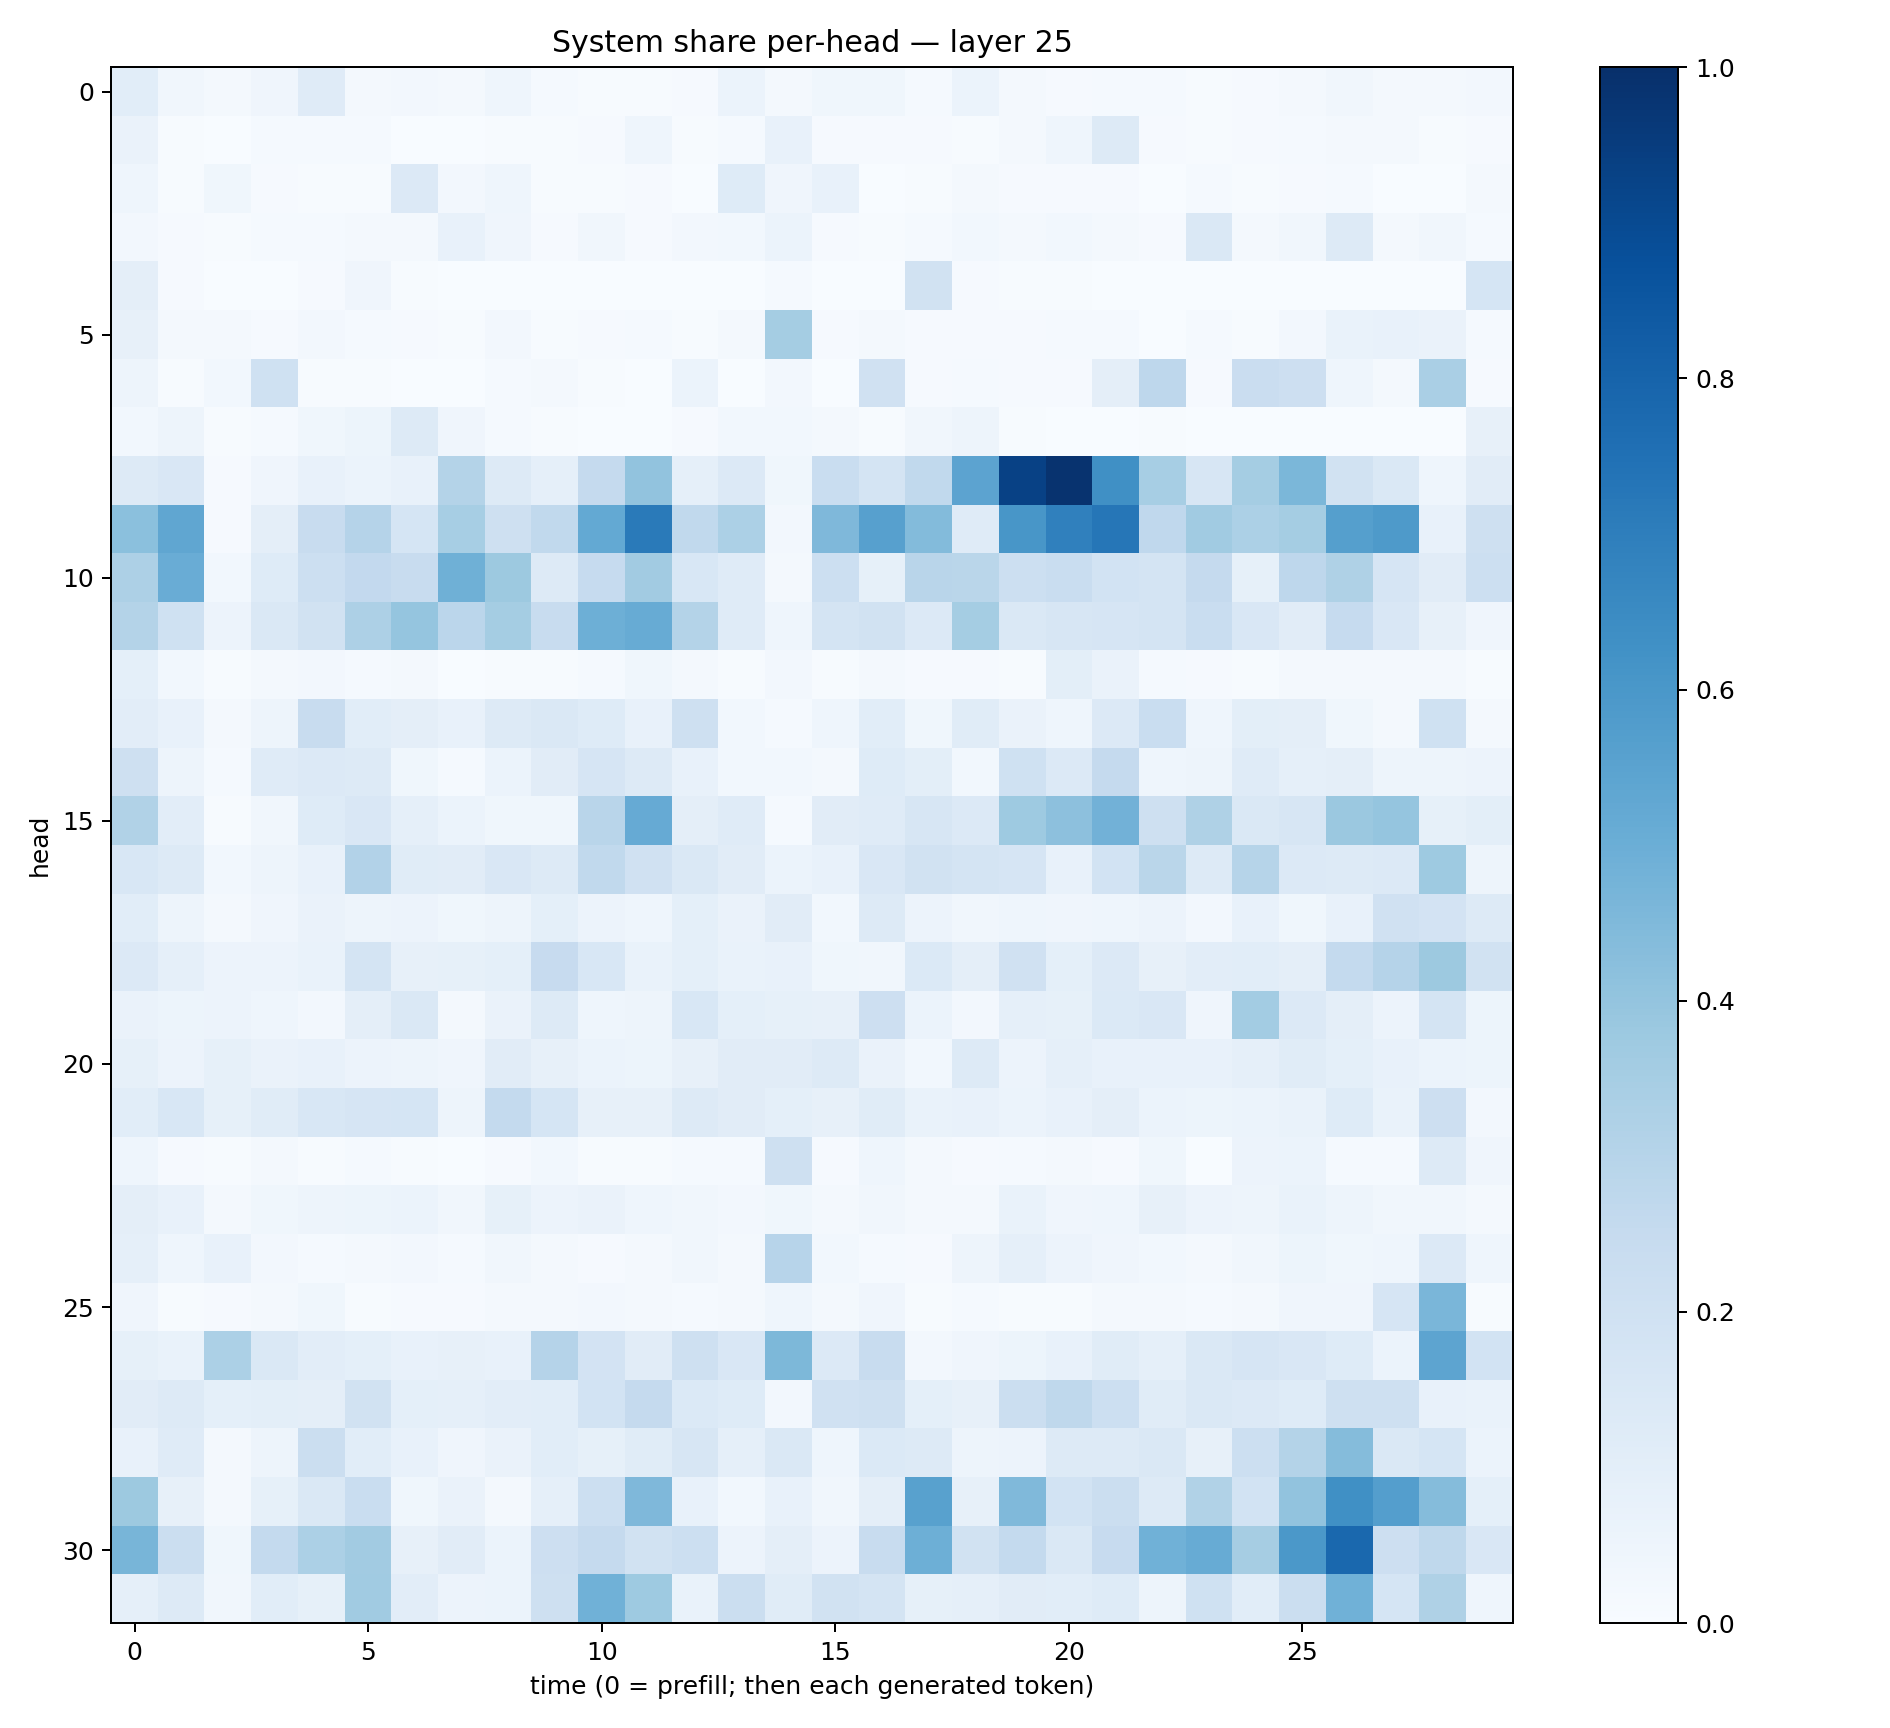

Source data for this figure (header and first rows):
0.108038455, 0.034179676, 0.0165339, 0.04118026, 0.12025539, 0.017977433, 0.026856085, 0.02240382, 0.04426515, 0.012540898, 0.0077271457, 0.005832486, 0.009895402, 0.061951213, 0.016868705, 0.037590533, 0.035408936, 0.011931048, 0.061479922, 0.017450424, 0.010057853, 0.012446998, 0.011951258, 0.006618175
0.06367, 0.004656, 0.003581, 0.01286, 0.01385, 0.01233, 0.003745, 0.001791, 0.007082, 0.006103, 0.0106, 0.04395, 0.007111, 0.0156, 0.07295, 0.008354, 0.009108, 0.009481, 0.006675, 0.02145, 0.0448, 0.1277, 0.009844, 0.00608
0.04316, 0.004057, 0.03847, 0.01033, 0.007566, 0.004025, 0.1354, 0.02345, 0.04606, 0.005665, 0.00624, 0.008757, 0.003832, 0.1211, 0.0424, 0.07766, 0.002712, 0.004344, 0.02231, 0.009555, 0.007888, 0.01133, 0.00344, 0.01371
0.02497, 0.00839, 0.007436, 0.01537, 0.01228, 0.01596, 0.01728, 0.07191, 0.04031, 0.009561, 0.03219, 0.009269, 0.02375, 0.02989, 0.06221, 0.007851, 0.005517, 0.01257, 0.02739, 0.02048, 0.02901, 0.01612, 0.0114, 0.143
0.09539, 0.01087, 0.00122, 0.001387, 0.009194, 0.04136, 0.004763, 0.0006731, 0.003459, 0.001332, 0.001248, 0.0008937, 0.001976, 0.0008113, 0.01428, 0.0008287, 0.0009057, 0.192, 0.01092, 0.006077, 0.006165, 0.002678, 0.002005, 0.0008152
0.07925, 0.01685, 0.01997, 0.008052, 0.02652, 0.01461, 0.008495, 0.004244, 0.02642, 0.007622, 0.009356, 0.01273, 0.007574, 0.01851, 0.3542, 0.009866, 0.02043, 0.01133, 0.01018, 0.01037, 0.01282, 0.01301, 0.00214, 0.01195
0.05072, 0.006949, 0.0278, 0.201, 0.006949, 0.004741, 0.003323, 0.002856, 0.01381, 0.01835, 0.003967, 0.001381, 0.06015, 0.002655, 0.02385, 0.002288, 0.1963, 0.01012, 0.0151, 0.01121, 0.00832, 0.09543, 0.2766, 0.01008
0.02756, 0.0487, 0.00656, 0.01334, 0.03674, 0.05174, 0.1307, 0.04104, 0.01494, 0.005373, 0.002988, 0.003421, 0.008059, 0.03029, 0.02748, 0.0169, 0.006203, 0.03266, 0.0491, 0.004781, 0.003534, 0.003189, 0.004685, 0.003508
0.1288, 0.1506, 0.009342, 0.0425, 0.07065, 0.06157, 0.07389, 0.3084, 0.1291, 0.08842, 0.2537, 0.4059, 0.08665, 0.1338, 0.03761, 0.2308, 0.1794, 0.2636, 0.5461, 0.9313, 0.9861, 0.6316, 0.3451, 0.1581
0.4184, 0.5334, 0.01117, 0.0957, 0.2409, 0.3037, 0.1716, 0.3458, 0.2083, 0.2645, 0.5216, 0.7137, 0.2623, 0.3305, 0.02351, 0.4504, 0.5616, 0.4389, 0.1178, 0.6018, 0.691, 0.7268, 0.267, 0.3647
0.3247, 0.5048, 0.02943, 0.1211, 0.2167, 0.2615, 0.2403, 0.4915, 0.3754, 0.1284, 0.2483, 0.3595, 0.1537, 0.1208, 0.01748, 0.2161, 0.08396, 0.2927, 0.2856, 0.2156, 0.231, 0.1847, 0.1727, 0.2534
0.3053, 0.2022, 0.05815, 0.145, 0.1945, 0.3261, 0.3958, 0.2848, 0.3523, 0.2419, 0.4935, 0.5111, 0.3066, 0.1197, 0.04643, 0.174, 0.1934, 0.1362, 0.3553, 0.1416, 0.1608, 0.1655, 0.1751, 0.2339
0.09176, 0.03106, 0.007123, 0.01814, 0.02461, 0.01215, 0.01709, 0.003504, 0.007633, 0.005338, 0.01261, 0.03534, 0.02154, 0.005185, 0.02421, 0.006012, 0.0214, 0.009995, 0.008584, 0.006985, 0.1009, 0.0656, 0.01178, 0.01156
0.1037, 0.07687, 0.0219, 0.04874, 0.2384, 0.1078, 0.09675, 0.07508, 0.1321, 0.143, 0.1243, 0.07308, 0.2048, 0.0296, 0.01311, 0.04632, 0.1089, 0.03529, 0.116, 0.06296, 0.04463, 0.135, 0.2324, 0.0459
0.2046, 0.04897, 0.01281, 0.1177, 0.1335, 0.1258, 0.03645, 0.01562, 0.0598, 0.1129, 0.1654, 0.1272, 0.07794, 0.02867, 0.02846, 0.01921, 0.1212, 0.09947, 0.02749, 0.2002, 0.1344, 0.2501, 0.0438, 0.04708
0.3135, 0.1047, 0.005514, 0.03367, 0.1239, 0.1513, 0.08706, 0.06085, 0.03785, 0.0367, 0.2921, 0.513, 0.09685, 0.1173, 0.01252, 0.1133, 0.1199, 0.1631, 0.1357, 0.3721, 0.4159, 0.4843, 0.208, 0.3223
0.1537, 0.1292, 0.03, 0.04761, 0.07714, 0.3089, 0.1155, 0.1099, 0.1504, 0.1255, 0.2619, 0.1954, 0.1455, 0.1109, 0.06163, 0.07253, 0.1506, 0.1885, 0.1756, 0.1671, 0.07547, 0.1864, 0.2881, 0.1273
0.109, 0.05069, 0.02192, 0.0422, 0.0653, 0.04851, 0.05853, 0.03891, 0.04915, 0.09043, 0.05667, 0.04449, 0.09185, 0.06354, 0.1096, 0.02809, 0.125, 0.05572, 0.03309, 0.04403, 0.0392, 0.04531, 0.0567, 0.0241
0.136, 0.08738, 0.05797, 0.05487, 0.06912, 0.1727, 0.07879, 0.08444, 0.09367, 0.2425, 0.1533, 0.06769, 0.09031, 0.06815, 0.07811, 0.03826, 0.03482, 0.14, 0.09674, 0.1974, 0.09257, 0.1358, 0.07933, 0.1028
0.06577, 0.05231, 0.05803, 0.04504, 0.0259, 0.09678, 0.1431, 0.01595, 0.06257, 0.1318, 0.0449, 0.04689, 0.153, 0.08995, 0.08326, 0.07832, 0.2113, 0.05873, 0.02374, 0.08848, 0.08209, 0.1369, 0.1517, 0.03923
0.08388, 0.05801, 0.08486, 0.06378, 0.07095, 0.05583, 0.05066, 0.0423, 0.1127, 0.08131, 0.06048, 0.05121, 0.08016, 0.1109, 0.1109, 0.1275, 0.06425, 0.02999, 0.1324, 0.05566, 0.08938, 0.07288, 0.07387, 0.07065
0.1088, 0.1543, 0.08553, 0.1144, 0.1536, 0.1664, 0.1695, 0.04856, 0.2546, 0.1706, 0.08095, 0.07965, 0.1292, 0.1126, 0.09237, 0.07946, 0.1171, 0.06733, 0.07366, 0.06153, 0.07492, 0.09588, 0.06243, 0.05216
0.04591, 0.009061, 0.005346, 0.01781, 0.006537, 0.01182, 0.00587, 0.00369, 0.009445, 0.02873, 0.00739, 0.004781, 0.01239, 0.01256, 0.2044, 0.009742, 0.04679, 0.02026, 0.01042, 0.01418, 0.02103, 0.01103, 0.03787, 0.003571
0.09411, 0.07801, 0.0191, 0.03799, 0.04832, 0.05119, 0.06188, 0.03143, 0.08581, 0.05595, 0.0654, 0.0431, 0.03448, 0.02492, 0.03597, 0.02282, 0.0346, 0.0166, 0.0226, 0.07023, 0.04283, 0.04298, 0.07838, 0.05584
0.0886, 0.04625, 0.0745, 0.02683, 0.01392, 0.01603, 0.02734, 0.01266, 0.03151, 0.02285, 0.00932, 0.01589, 0.03265, 0.02078, 0.2939, 0.03016, 0.01381, 0.01004, 0.04792, 0.08645, 0.05668, 0.04006, 0.02871, 0.01724
0.04207, 0.00774, 0.00978, 0.02086, 0.03736, 0.00757, 0.009441, 0.01045, 0.02167, 0.01723, 0.0257, 0.02199, 0.01498, 0.02329, 0.04342, 0.01629, 0.04232, 0.005038, 0.0142, 0.007562, 0.007111, 0.01823, 0.02283, 0.01299
0.08219, 0.06707, 0.3307, 0.143, 0.1041, 0.09191, 0.07501, 0.08002, 0.07084, 0.3026, 0.1808, 0.1129, 0.204, 0.1518, 0.4552, 0.1366, 0.2376, 0.0247, 0.03977, 0.05422, 0.07345, 0.1137, 0.08768, 0.1413
0.1105, 0.1322, 0.09148, 0.09796, 0.09743, 0.1895, 0.09087, 0.08837, 0.1051, 0.1064, 0.1864, 0.2515, 0.1391, 0.124, 0.02613, 0.1971, 0.2089, 0.09109, 0.08018, 0.2206, 0.2727, 0.2163, 0.1143, 0.1471
0.0714, 0.1194, 0.01845, 0.0482, 0.2252, 0.1073, 0.07301, 0.04142, 0.06633, 0.1066, 0.08339, 0.1164, 0.1588, 0.08765, 0.1471, 0.04551, 0.1394, 0.1272, 0.0489, 0.05803, 0.13, 0.1274, 0.1419, 0.08186
0.3756, 0.08074, 0.01734, 0.0827, 0.1448, 0.232, 0.03873, 0.06397, 0.01771, 0.08763, 0.2159, 0.4516, 0.07773, 0.02865, 0.07438, 0.03167, 0.09496, 0.5554, 0.07937, 0.446, 0.1861, 0.2255, 0.1276, 0.3135
0.466, 0.2214, 0.03766, 0.2566, 0.3291, 0.3605, 0.08186, 0.1114, 0.06118, 0.2139, 0.253, 0.1886, 0.2173, 0.05572, 0.09723, 0.05814, 0.2346, 0.4923, 0.1901, 0.2569, 0.1477, 0.2437, 0.4872, 0.5087
0.08727, 0.1292, 0.03174, 0.1076, 0.08457, 0.3661, 0.1039, 0.05492, 0.05912, 0.204, 0.4869, 0.3746, 0.07015, 0.2192, 0.1139, 0.189, 0.1746, 0.0823, 0.08772, 0.1114, 0.1081, 0.1231, 0.04909, 0.1995
